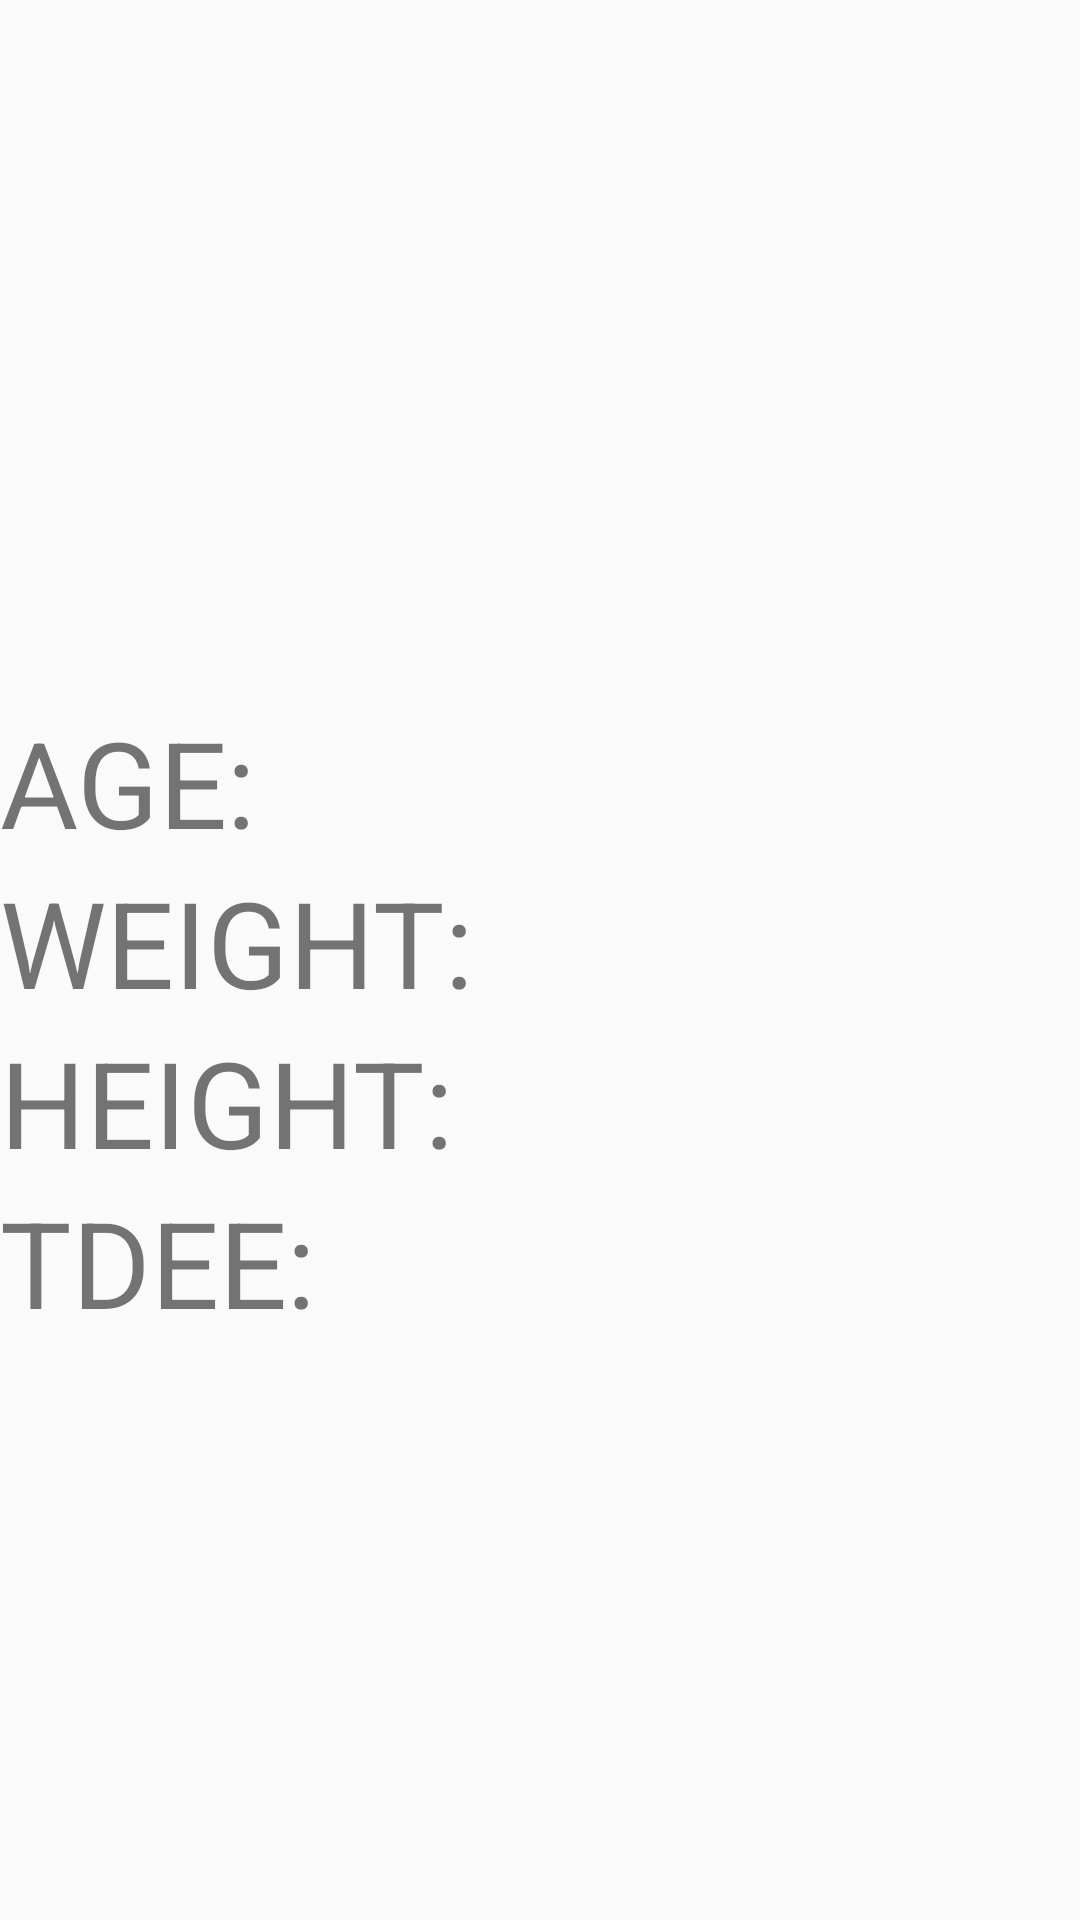

Produce the Android XML layout that renders to this screen, including the resource entries it uses.
<!-- AndroidManifest.xml: activity theme Theme.CalTracker -->
<!-- res/layout/activity_profile.xml -->
<?xml version="1.0" encoding="utf-8"?>
<LinearLayout xmlns:android="http://schemas.android.com/apk/res/android"
    xmlns:app="http://schemas.android.com/apk/res-auto"
    xmlns:tools="http://schemas.android.com/tools"
    android:orientation="vertical"
    android:layout_width="match_parent"
    android:layout_height="match_parent">

    <ImageView
        android:id="@+id/imageView"
        android:layout_width="191dp"
        android:layout_height="184dp"
        android:layout_gravity="left"
        tools:src="@tools:sample/avatars" />

    <TextView
        android:layout_width="wrap_content"
        android:layout_height="wrap_content"
        android:layout_marginTop="50dp"
        android:text="AGE: "
        android:textSize="40dp" />

    <TextView
        android:layout_width="wrap_content"
        android:layout_height="wrap_content"
        android:layout_marginTop="0dp"
        android:text="WEIGHT: "
        android:textSize="40dp" />

    <TextView
        android:layout_width="wrap_content"
        android:layout_height="wrap_content"
        android:layout_marginTop="0dp"
        android:text="HEIGHT: "
        android:textSize="40dp" />

    <TextView
        android:layout_width="wrap_content"
        android:layout_height="wrap_content"
        android:layout_marginTop="0dp"
        android:text="TDEE: "
        android:textSize="40dp" />

</LinearLayout>
<!-- resources referenced by this layout -->
<resources>
  <style name="Theme.CalTracker" parent="android:Theme.Material.Light.NoActionBar" />
</resources>
